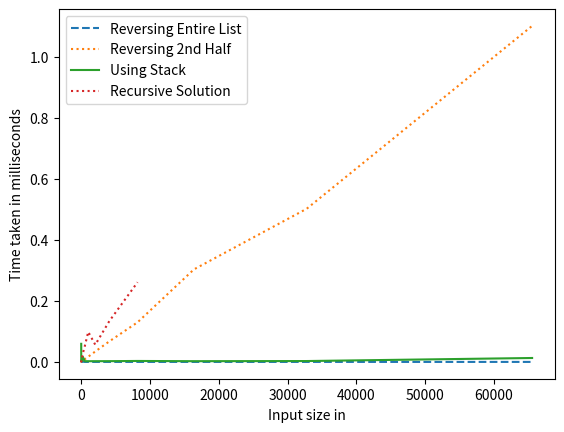

Python code for this plot:
import matplotlib.pyplot as plt

X = []
prev = 2
for i in range(0, 15):
    l = prev * 2
    X.append(l)
    prev = l

print(X)

Y = [
    6.4e-5,
    7.6e-5,
    7.1e-5,
    7.3e-5,
    9.0e-5,
    9.2e-5,
    9.32e-4,
    9.3e-5,
    9.2e-5,
    7.2e-5,
    7.4e-5,
    8.5e-5,
    8.4e-5,
    8.8e-5,
    9.6e-5,
]


plt.plot(X, Y, linestyle="dashed")
# plt.legend("Brute Force")


X2 = []
prev = 2
for i in range(0, 15):
    l = prev * 2
    X2.append(l)
    prev = l

print(X2)

Y2 = [
    0.007829,
    0.001521,
    0.001467,
    0.001612,
    0.00208,
    0.002857,
    0.004804,
    0.008973,
    0.017051,
    0.03428,
    0.067517,
    0.129789,
    0.303092,
    0.501523,
    1.100362,
]
plt.plot(X2, Y2, linestyle="dotted")
# plt.legend("YO 2nd half ")


X3 = []
prev = 2
for i in range(0, 15):
    l = prev * 2
    X3.append(l)
    prev = l

print(X3)

Y3 = [
    0.059363,
    0.003608,
    0.002731,
    0.00219,
    0.002251,
    0.002158,
    0.016384,
    0.002432,
    0.00239,
    0.002461,
    0.002581,
    0.0032,
    0.002482,
    0.002943,
    0.012926,
]
plt.plot(X3, Y3, linestyle="solid")
plt.xlabel("Input size in")
plt.ylabel("Time taken in milliseconds")
# plt.show()
X1 = []
prev = 1
for i in range(0, 13):
    l = prev * 2
    X1.append(l)
    prev = l

print(X1)

Y1 = [
    0.004547,
    8.11e-4,
    8.72e-4,
    0.001468,
    0.002831,
    0.006682,
    0.013631,
    0.029192,
    0.050512,
    0.098454,
    0.056307,
    0.133938,
    0.260971,
]
plt.plot(X1, Y1, linestyle=":")
plt.legend(
    [
        "Reversing Entire List",
        "Reversing 2nd Half",
        "Using Stack ",
        "Recursive Solution",
    ]
)
plt.show()
# # plt.legend("Recursion ")
